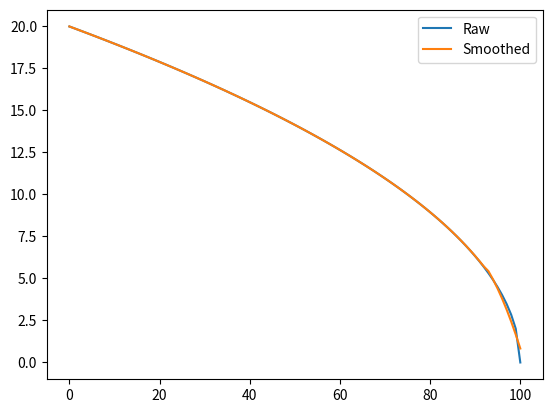

This chart was generated by the following Python code: (Note: this script raises an exception after producing the figure.)
import numpy as np
from scipy.signal import savgol_filter

# Simulate a braking profile to a stop
n = 100
distances = np.linspace(0, 100, n)
ds = distances[1] - distances[0]
v_raw = np.zeros(n)
for i in range(n):
    # braking with 2 m/s^2 from 100m away, starting at say 20 m/s
    d_to_stop = 100 - distances[i]
    v_raw[i] = np.sqrt(max(0, 2 * 2.0 * d_to_stop))

v_raw[-1] = 0.0

window = 15
smoothed_v = savgol_filter(v_raw, window, polyorder=2)

import matplotlib.pyplot as plt
plt.plot(distances, v_raw, label='Raw')
plt.plot(distances, smoothed_v, label='Smoothed')
plt.legend()
plt.savefig('scratch/filter_test.png')

accel_raw = np.zeros(n)
accel_smooth = np.zeros(n)
for i in range(n-1):
    accel_raw[i] = (v_raw[i+1]**2 - v_raw[i]**2)/(2*ds)
    accel_smooth[i] = (smoothed_v[i+1]**2 - smoothed_v[i]**2)/(2*ds)

plt.figure()
plt.plot(distances[:-1], accel_raw[:-1], label='Raw Accel')
plt.plot(distances[:-1], accel_smooth[:-1], label='Smooth Accel')
plt.legend()
plt.savefig('scratch/accel_test.png')
